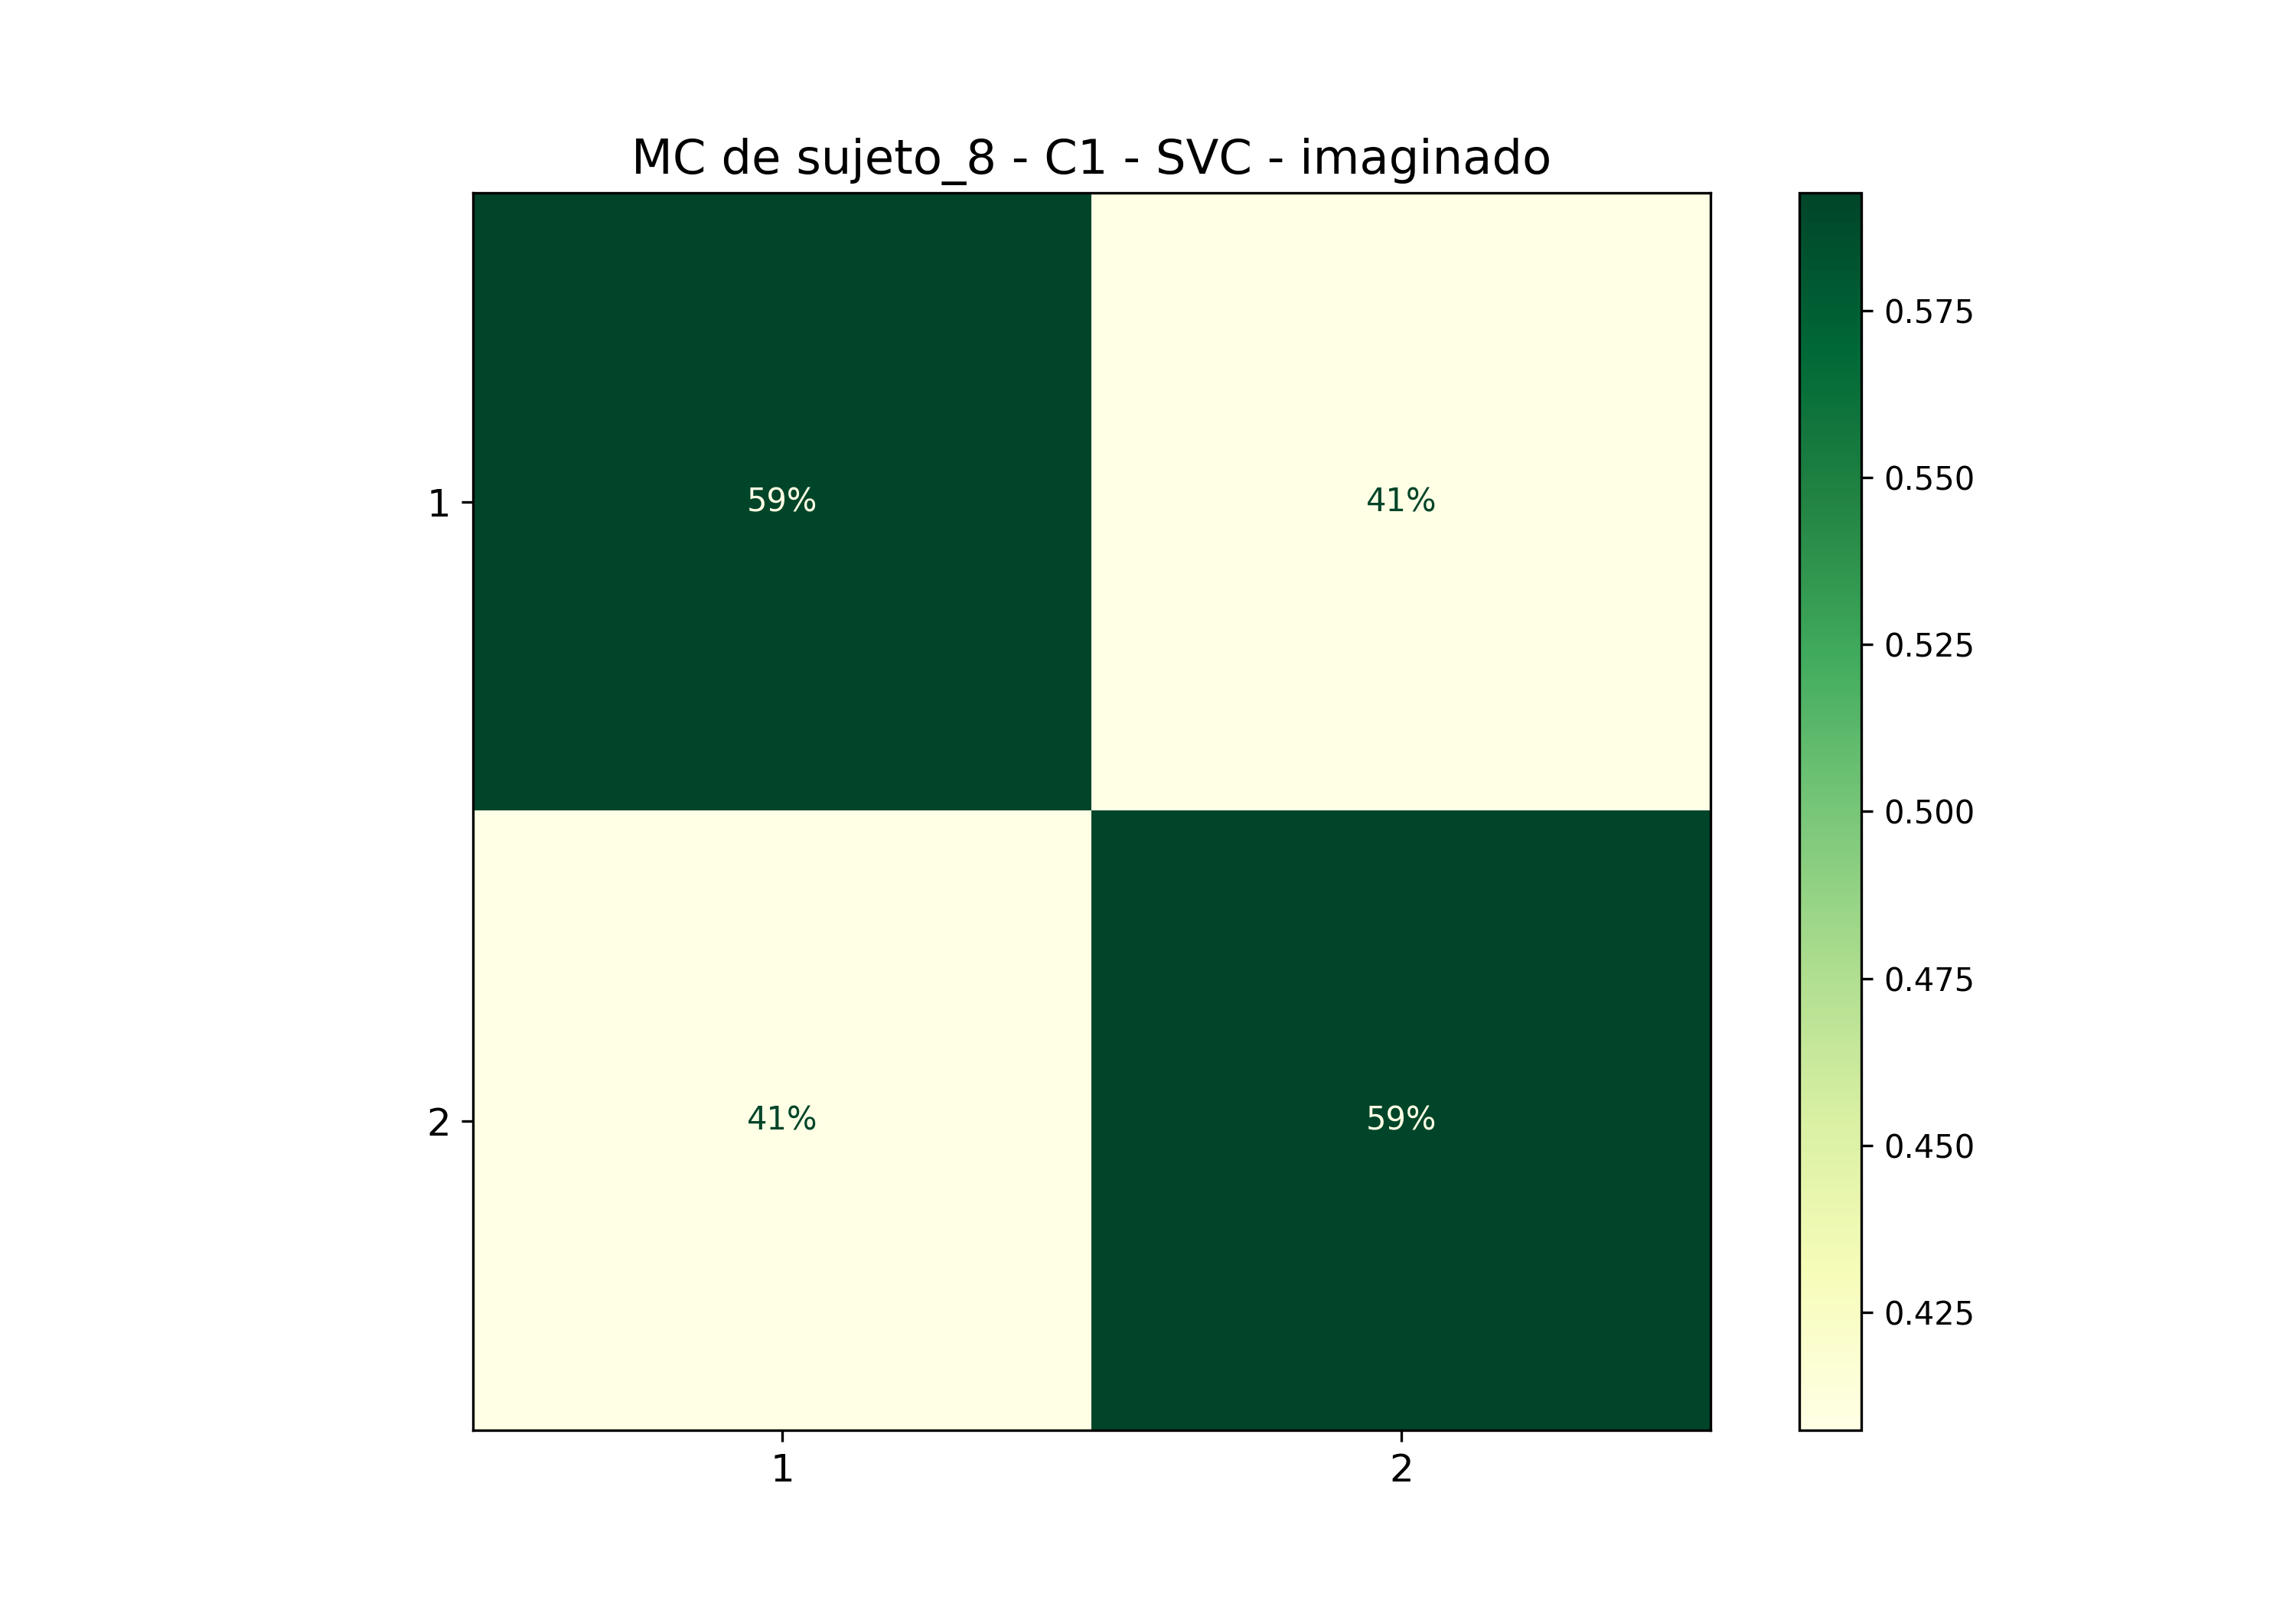

The file beside this chart, header and first rows:
; 1; 2
1; 0,5925925925925926; 0,4074074074074074
2; 0,4074074074074074; 0,5925925925925926
